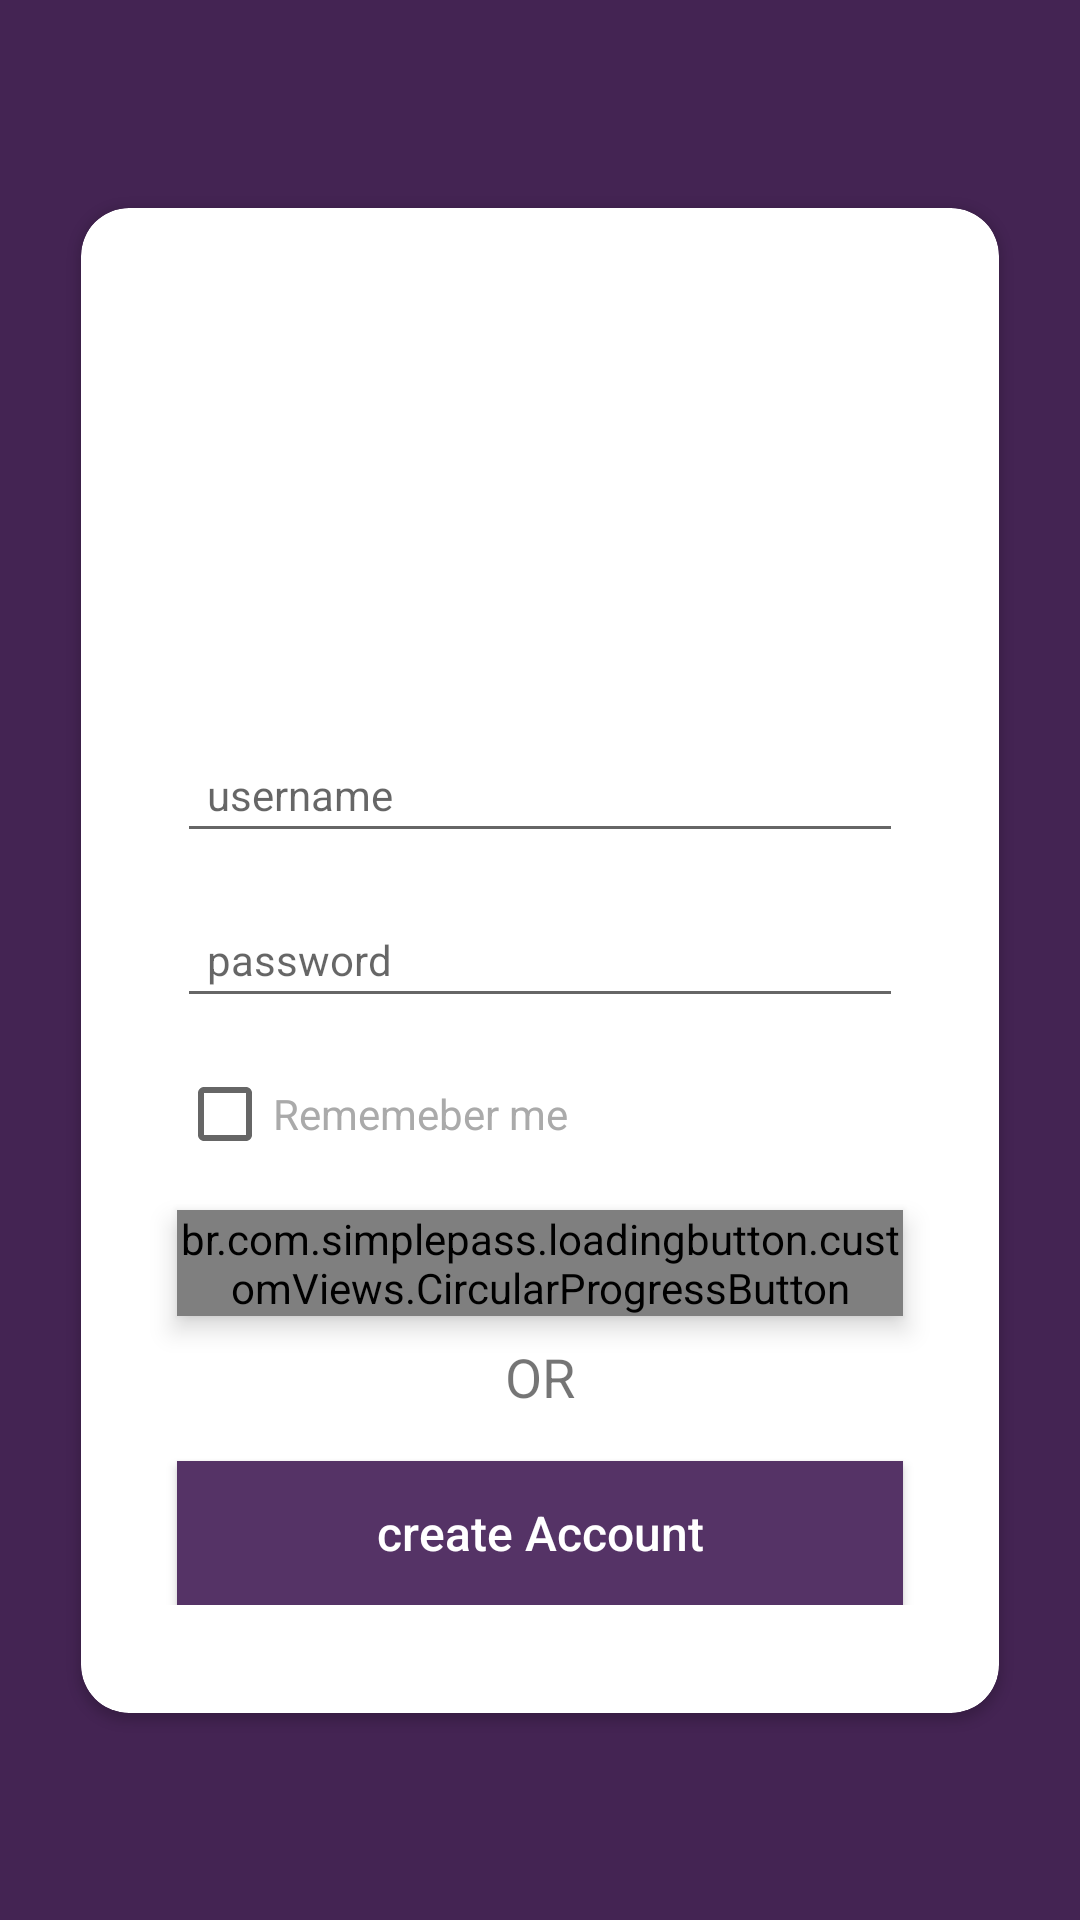

Here is an Android app screen rendered from its layout file. Give the layout XML and the strings, colors and styles it references.
<!-- AndroidManifest.xml: application theme AppTheme -->
<!-- res/layout/activity_login.xml -->
<?xml version="1.0" encoding="utf-8"?>
<androidx.constraintlayout.widget.ConstraintLayout xmlns:android="http://schemas.android.com/apk/res/android"
                                                   xmlns:app="http://schemas.android.com/apk/res-auto"
                                                   android:id="@+id/constraintLayout2"
                                                   android:layout_width="match_parent"
                                                   android:layout_height="match_parent"
                                                   android:background="@color/purple">

    <androidx.cardview.widget.CardView
            style="@style/card"
            app:cardCornerRadius="16dp"
            app:layout_constraintBottom_toBottomOf="parent"
            app:layout_constraintEnd_toEndOf="parent"
            app:layout_constraintStart_toStartOf="parent"
            app:layout_constraintTop_toTopOf="parent"
            app:layout_constraintWidth_percent=".85">

        <ScrollView
                android:id="@+id/card"
                android:layout_width="match_parent"
                android:layout_height="wrap_content">


            <androidx.constraintlayout.widget.ConstraintLayout
                    android:id="@+id/constraintLayout"
                    style="subBackgroundStyle"
                    android:layout_width="match_parent"
                    android:layout_height="wrap_content"
                    android:layout_marginBottom="20dp"
                    android:padding="16dp">

                <ImageView
                        android:id="@+id/logo"
                        style="@style/logoImageStyle"
                        android:src="@drawable/chat_logo"
                        app:layout_constraintEnd_toEndOf="parent"
                        app:layout_constraintStart_toStartOf="parent"
                        app:layout_constraintTop_toTopOf="parent"/>

                <EditText
                        android:id="@+id/emailSignIn"
                        style="@style/InputTextField"
                        android:layout_width="0dp"
                        android:layout_height="wrap_content"
                        android:layout_marginStart="16dp"
                        android:layout_marginTop="40dp"
                        android:layout_marginEnd="16dp"
                        android:hint="@string/username"
                        app:layout_constraintEnd_toEndOf="parent"
                        app:layout_constraintStart_toStartOf="parent"
                        app:layout_constraintTop_toBottomOf="@+id/logo"/>

                <EditText
                        android:id="@+id/password"
                        style="@style/InputTextField"
                        android:layout_width="0dp"
                        android:layout_height="wrap_content"
                        android:layout_marginTop="16dp"
                        android:hint="@string/pass"
                        android:inputType="textPassword"
                        app:layout_constraintEnd_toEndOf="@+id/emailSignIn"
                        app:layout_constraintStart_toStartOf="@+id/emailSignIn"
                        app:layout_constraintTop_toBottomOf="@+id/emailSignIn"/>

                <CheckBox
                        android:id="@+id/remember_me"
                        android:layout_width="wrap_content"
                        android:layout_height="wrap_content"
                        android:layout_marginTop="16dp"
                        android:text="@string/rememeber_me"
                        android:textColor="@android:color/darker_gray"
                        android:textSize="14sp"
                        app:layout_constraintStart_toStartOf="@+id/password"
                        app:layout_constraintTop_toBottomOf="@+id/password"/>

                <br.com.simplepass.loadingbutton.customViews.CircularProgressButton
                        android:id="@+id/signIn"
                        style="@style/primary_btn_style"
                        android:layout_width="0dp"
                        android:layout_height="wrap_content"
                        android:layout_marginTop="16dp"
                        android:elevation="5dp"
                        android:textColor="@color/purple"
                        android:text="@string/login"
                        app:layout_constraintEnd_toEndOf="@+id/password"
                        app:layout_constraintStart_toStartOf="@+id/password"
                        app:layout_constraintTop_toBottomOf="@+id/remember_me"
                        app:spinning_bar_color="@color/white"
                        app:spinning_bar_padding="4dp"
                        app:spinning_bar_width="4dp"/>

                <TextView
                        android:id="@+id/textView"
                        style="@style/registerStyle"
                        android:layout_marginTop="8dp"
                        android:text="@string/or"
                        app:layout_constraintEnd_toEndOf="parent"
                        app:layout_constraintStart_toStartOf="parent"
                        app:layout_constraintTop_toBottomOf="@+id/signIn"/>

                <Button
                        android:id="@+id/goToSignUp"
                        style="@style/secondary_btn_style"
                        android:layout_width="0dp"
                        android:layout_height="wrap_content"
                        android:layout_marginTop="16dp"
                        android:background="#f536"
                        android:elevation="5dp"
                        android:text="@string/create_account"
                        app:layout_constraintEnd_toEndOf="@+id/password"
                        app:layout_constraintStart_toStartOf="@+id/password"
                        app:layout_constraintTop_toBottomOf="@+id/textView"/>
            </androidx.constraintlayout.widget.ConstraintLayout>
        </ScrollView>

    </androidx.cardview.widget.CardView>

</androidx.constraintlayout.widget.ConstraintLayout>
<!-- resources referenced by this layout -->
<resources>
  <color name="purple">#442453</color>
  <color name="white">#fff</color>
  <string name="create_account">create Account</string>
  <string name="login">Login</string>
  <string name="or">OR</string>
  <string name="pass">password</string>
  <string name="rememeber_me">Rememeber me</string>
  <string name="username">username</string>
  <style name="InputTextField" parent="editTextField">
          <item name="android:padding">10dp</item>
          <item name="android:textSize">14sp</item>
          <item name="android:layout_width">0dp</item>
          <item name="android:layout_height">wrap_content</item>
      </style>
  <style name="card">
          <item name="android:layout_width">0dp</item>
          <item name="android:layout_height">wrap_content</item>
          <item name="android:elevation">16dp</item>
          <item name="android:layout_margin">16dp</item>
      </style>
  <style name="logoImageStyle">
          <item name="android:layout_width">120dp</item>
          <item name="android:layout_height">120dp</item>
  
      </style>
  <style name="primary_btn_style">
          <item name="android:textAllCaps">false</item>
          <item name="android:textSize">16sp</item>
          <item name="android:textColor">@android:color/white</item>
      </style>
  <style name="registerStyle">
          <item name="android:textSize">18sp</item>
          <item name="android:layout_width">wrap_content</item>
          <item name="android:layout_height">wrap_content</item>
          <item name="android:layout_marginTop">8dp</item>
          <item name="android:layout_marginEnd">8dp</item>
          <item name="android:layout_marginStart">8dp</item>
      </style>
  <style name="secondary_btn_style">
          <item name="android:textAllCaps">false</item>
          <item name="android:textSize">16sp</item>
          <item name="android:textColor">@android:color/white</item>
      </style>
  <style name="AppTheme" parent="Theme.AppCompat.Light.DarkActionBar">
          
          <item name="colorPrimary">@color/colorPrimary</item>
          <item name="colorPrimaryDark">@color/colorPrimaryDark</item>
          <item name="colorAccent">@color/colorAccent</item>
      </style>
  <style name="editTextField">
  
          <item name="android:layout_width">283dp</item>
          <item name="android:layout_height">48dp</item>
          <item name="android:ems">10</item>
          <item name="android:paddingLeft">10dp</item>
  
      </style>
  <color name="colorPrimary">#008577</color>
  <color name="colorPrimaryDark">#00574B</color>
  <color name="colorAccent">#D81B60</color>
</resources>
